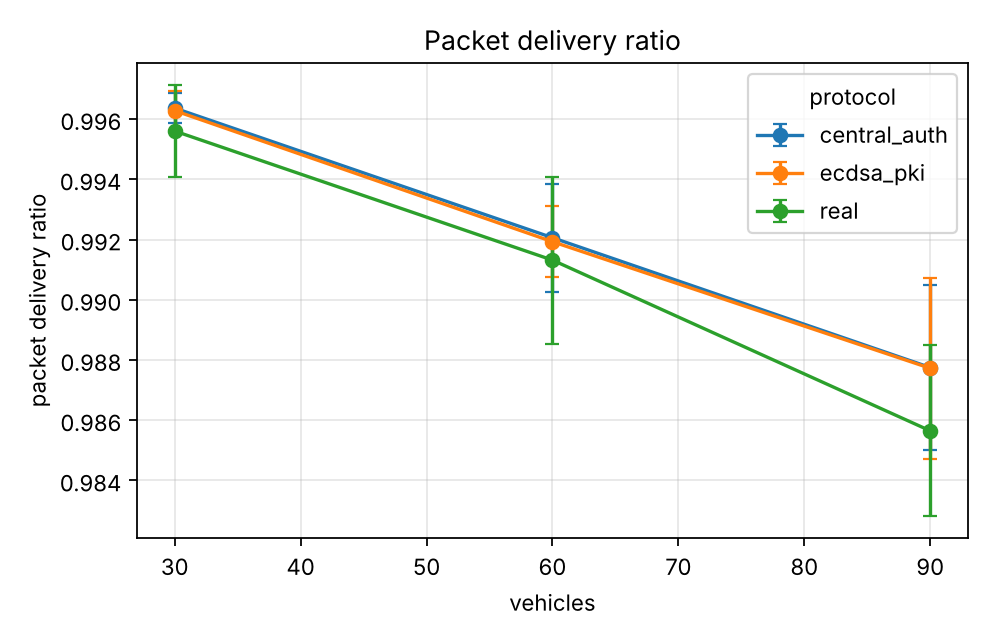

Values plotted in this chart, from the file beside it:
series, vehicles, pdr, pdr_ci95
experiments.baselines.central_auth, 30.0, 0.9964, 0.0004894
experiments.baselines.central_auth, 60.0, 0.9921, 0.001792
experiments.baselines.central_auth, 90.0, 0.9878, 0.00274
experiments.baselines.ecdsa_pki, 30.0, 0.9963, 0.0006418
experiments.baselines.ecdsa_pki, 60.0, 0.9919, 0.001182
experiments.baselines.ecdsa_pki, 90.0, 0.9877, 0.003003
real, 30.0, 0.9956, 0.001538
real, 60.0, 0.9913, 0.002771
real, 90.0, 0.9856, 0.002835
